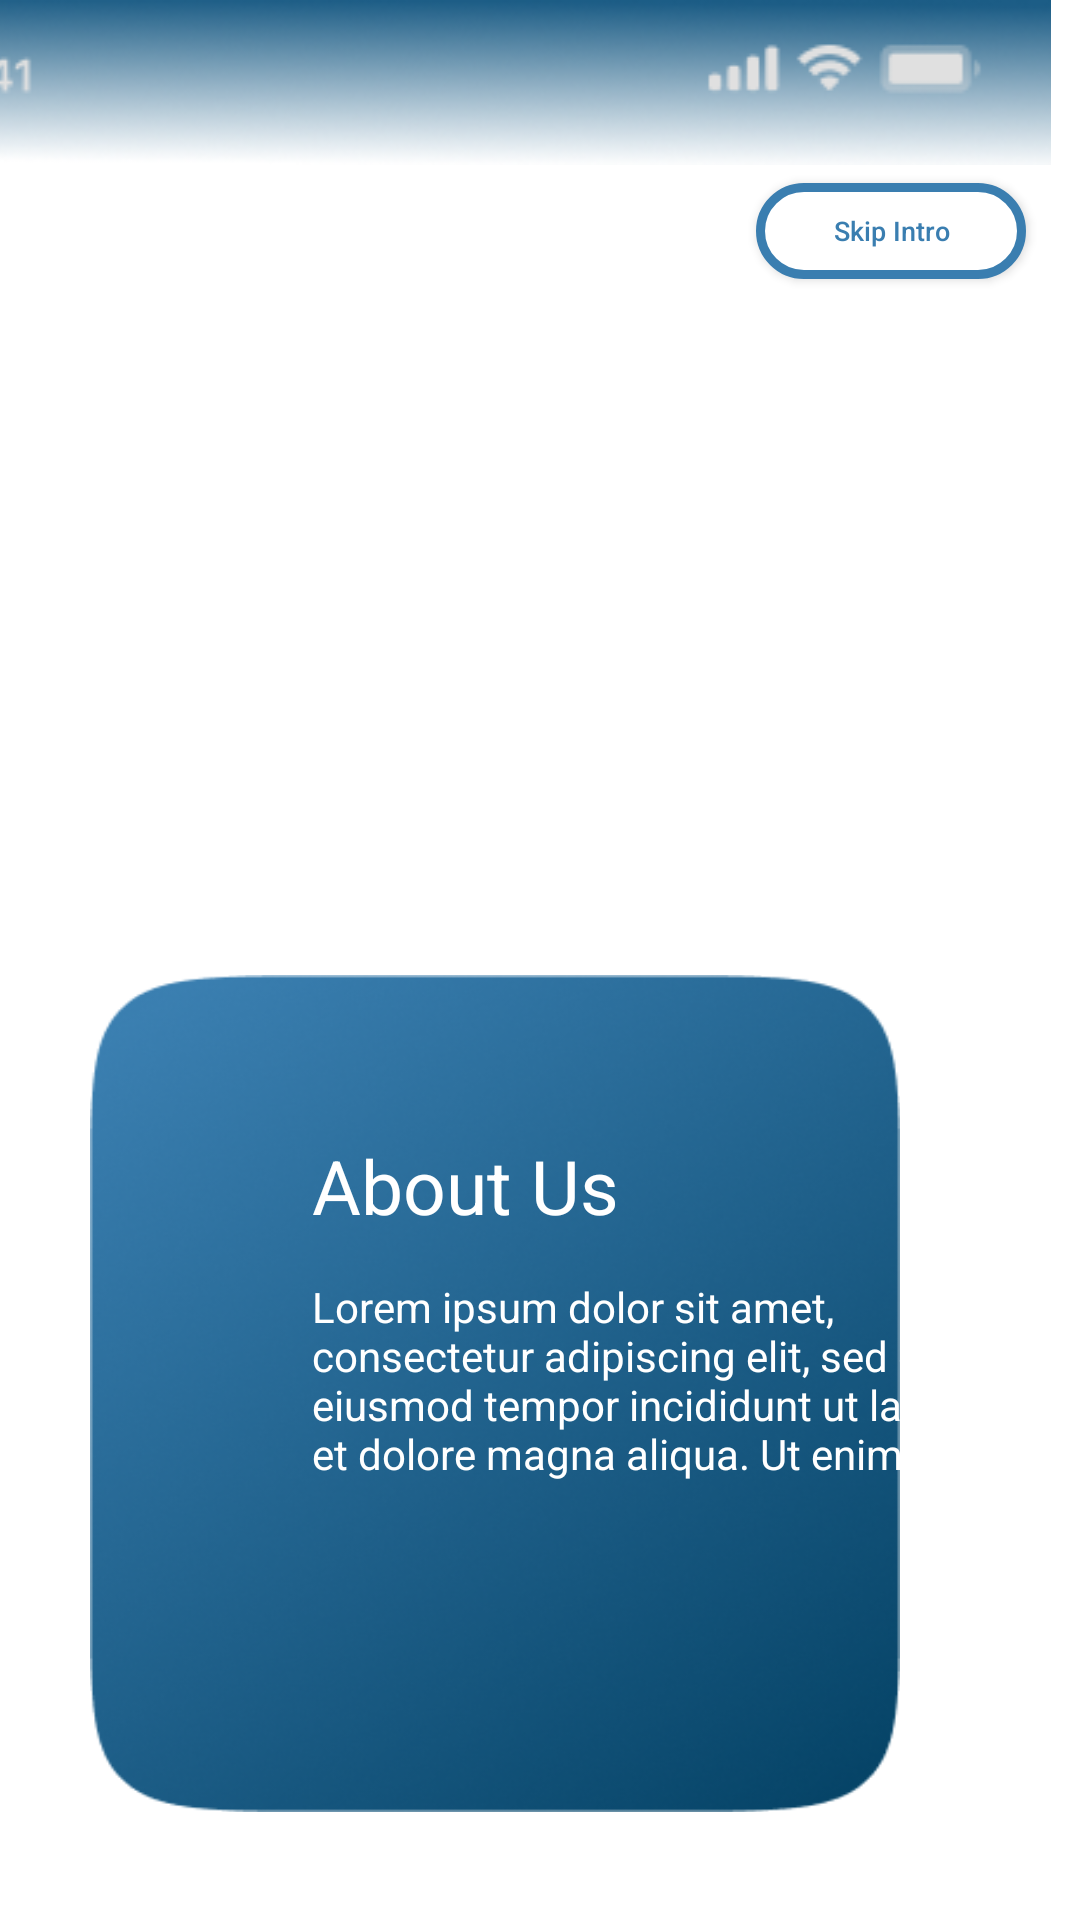

This screen was rendered from an Android layout file. Write that file and the resources it references.
<!-- AndroidManifest.xml: application theme Theme.Dheeraj_Sahu -->
<!-- res/layout/activity_main.xml -->
<?xml version="1.0" encoding="utf-8"?>
<androidx.constraintlayout.widget.ConstraintLayout xmlns:android="http://schemas.android.com/apk/res/android"
    xmlns:app="http://schemas.android.com/apk/res-auto"
    xmlns:tools="http://schemas.android.com/tools"
    android:layout_width="match_parent"
    android:layout_height="match_parent"
    tools:context=".MainActivity1">
    <ImageView
        android:id="@+id/statusbar"
        android:layout_width="407dp"
        android:layout_height="55dp"
        android:layout_marginTop="0dp"
        android:layout_marginEnd="10dp"
        android:background="@drawable/iphone_x__or_newer_"
        app:layout_constraintEnd_toEndOf="parent"
        app:layout_constraintTop_toTopOf="parent" />

    <Button
        android:id="@+id/skipbtn"
        android:layout_width="90dp"
        android:layout_height="32dp"
        app:layout_constraintTop_toTopOf="parent"
        app:layout_constraintEnd_toEndOf="parent"
        android:layout_marginTop="61dp"
        android:layout_marginEnd="18dp"
        android:layout_marginBottom="811dp"
        android:text="Skip Intro"
        android:textColor="#3A7EB0"
        android:textSize="9dp"
        android:background="@drawable/circular_button_background"
        android:textAllCaps="false"
        />
    <ImageView
        android:layout_width="265.9dp"
        android:layout_height="256dp"
        app:layout_constraintTop_toTopOf="parent"
        app:layout_constraintStart_toStartOf="parent"
        android:layout_marginTop="130dp"
        android:layout_marginStart="75dp"
        android:background="@drawable/amico"
        android:layout_marginEnd="65.1dp"
        android:layout_marginBottom="484dp"
        app:layout_constraintEnd_toEndOf="parent"
        />

    <ImageView
        android:layout_width="270dp"
        android:layout_height="279dp"
        android:layout_marginEnd="60dp"
        android:layout_marginBottom="36dp"
        android:background="@drawable/white_background"
        app:layout_constraintBottom_toBottomOf="parent"
        app:layout_constraintEnd_toEndOf="parent" />

    <TextView
        android:layout_width="wrap_content"
        android:layout_height="wrap_content"
        android:layout_marginStart="104dp"
        android:layout_marginBottom="228dp"
        android:text="About Us"
        android:textColor="@color/white"
        android:textSize="25dp"
        app:layout_constraintBottom_toBottomOf="parent"
        app:layout_constraintStart_toStartOf="parent" />

    <TextView
        android:layout_width="238dp"
        android:layout_height="70dp"
        android:layout_marginStart="104dp"
        android:layout_marginBottom="144dp"
        android:text="Lorem ipsum dolor sit amet, consectetur adipiscing elit, sed do eiusmod tempor incididunt ut labore et dolore magna aliqua. Ut enim ad minim veniam"
        android:textColor="@color/white"
        app:layout_constraintBottom_toBottomOf="parent"
        app:layout_constraintStart_toStartOf="parent" />

    <ImageView
        android:id="@+id/progressbar"
        android:layout_width="62dp"
        android:layout_height="62dp"
        android:layout_marginStart="160dp"
        android:layout_marginBottom="52dp"
        app:layout_constraintBottom_toBottomOf="parent"
        app:layout_constraintStart_toStartOf="parent"
        android:background="@drawable/progress_button"
        />


</androidx.constraintlayout.widget.ConstraintLayout>
<!-- resources referenced by this layout -->
<resources>
  <!-- drawable circular_button_background (drawable) -->
  <shape xmlns:android="http://schemas.android.com/apk/res/android"
      android:shape="rectangle">
      <solid android:color="#FFFFFF" />
      <corners android:radius="20dp"/>
      <stroke
          android:width="3dp"
          android:color="#3A7EB0" />
  </shape>
  <!-- drawable iphone_x__or_newer_: png bitmap (drawable, 29617 bytes) -->
  <!-- drawable white_background: png bitmap (drawable, 117994 bytes) -->
  <style name="Theme.Dheeraj_Sahu" parent="Theme.MaterialComponents.DayNight.NoActionBar">
          
          <item name="colorPrimary">@color/purple_500</item>
          <item name="colorPrimaryVariant">@color/purple_700</item>
          <item name="colorOnPrimary">@color/white</item>
          
          <item name="colorSecondary">@color/teal_200</item>
          <item name="colorSecondaryVariant">@color/teal_700</item>
          <item name="colorOnSecondary">@color/black</item>
          
          <item name="android:statusBarColor">?attr/colorPrimaryVariant</item>
          
      </style>
  <!-- not gathered from this repository: default colours our renderer supplied (Android Studio template values) -->
  <color name="purple_500">#FF6200EE</color>
  <color name="purple_700">#FF3700B3</color>
  <color name="teal_200">#FF03DAC5</color>
  <color name="teal_700">#FF018786</color>
  <color name="black">#FF000000</color>
  <color name="white">#FFFFFFFF</color>
</resources>
